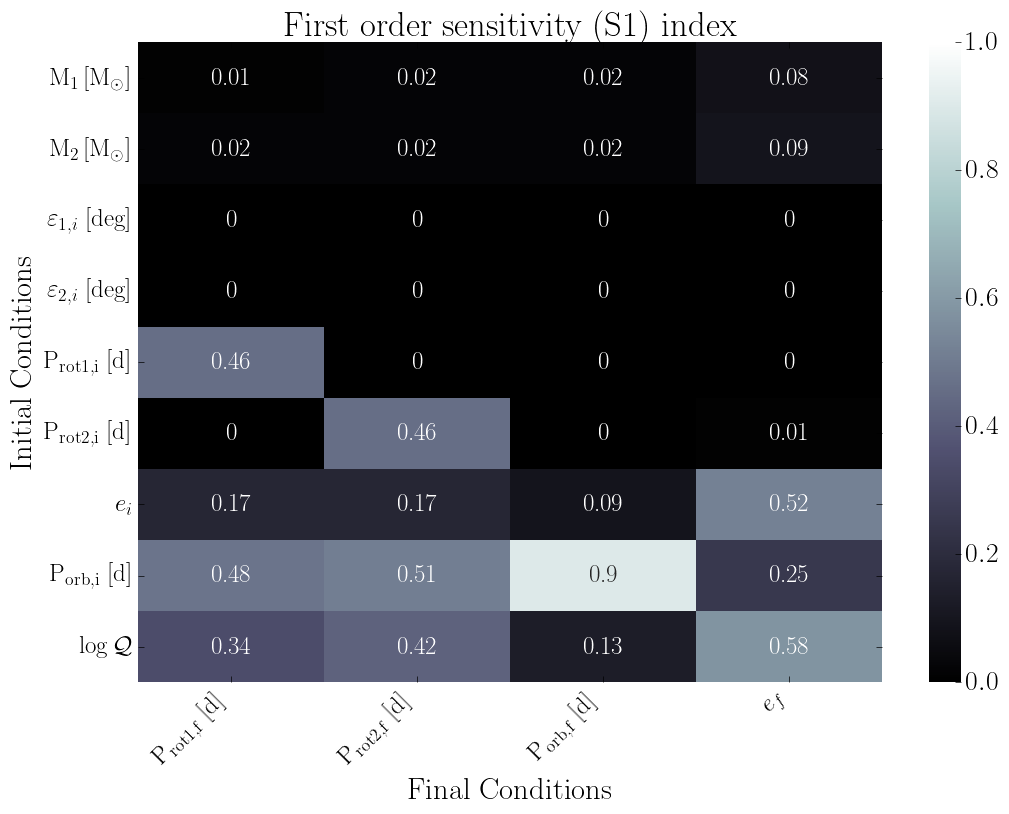

Values plotted in this chart, from the file beside it:
, final.primary.RotPer, final.secondary.RotPer, final.secondary.OrbPeriod, final.secondary.Eccentricity
primary.dMass, 0.01, 0.02, 0.02, 0.08
secondary.dMass, 0.02, 0.02, 0.02, 0.09
primary.dObliquity, 0.0, 0.0, 0.0, 0.0
secondary.dObliquity, 0.0, 0.0, 0.0, 0.0
primary.dRotPeriod, 0.46, 0.0, 0.0, 0.0
secondary.dRotPeriod, 0.0, 0.46, 0.0, 0.01
secondary.dEcc, 0.17, 0.17, 0.09, 0.52
secondary.dOrbPeriod, 0.48, 0.51, 0.9, 0.25
primary.dTidalQ, 0.34, 0.42, 0.13, 0.58
